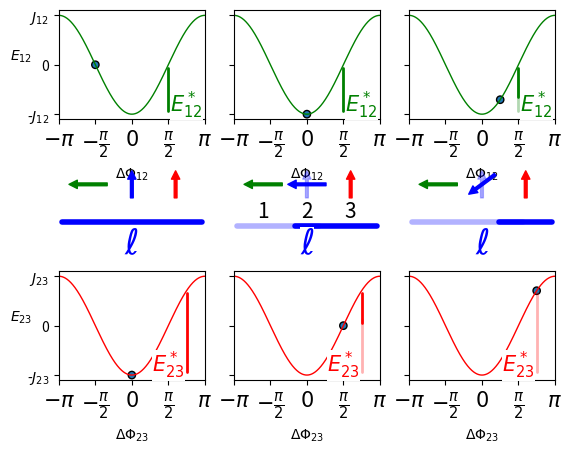

Reproduce this figure in Python. (Note: this script raises an exception after producing the figure.)
# -*- coding: utf-8 -*-
from matplotlib import pyplot as plt
import math
import numpy
from matplotlib.patches import FancyArrowPatch, Ellipse


def potential(J,xaxis):
    return -J*numpy.cos(xaxis)


pi = math.pi


xaxis = numpy.linspace(-pi,pi,1000)

xTickpos = [-pi,-0.5*pi,0,0.5*pi,pi]
xLabels = ['$-\\pi$','$-\\frac{\\pi}{2}$','$0$','$\\frac{\\pi}{2}$','$\\pi$']


yTickpos = [-1,0,1]

yLabels12 = ['-$J_{12}$',0,'$J_{12}$']
yLabels23 = ['-$J_{23}$',0,'$J_{23}$']

emptyLabels = ['','','']

refX0, refX1, refY0, refY1 = 0,0,0,0

#### MAKE FIGURE #############################


##############################
ax = plt.subplot(3, 3, 1)


ax.plot(xaxis,potential(1,xaxis),'g',lw = '1')
ax.set_xlim(-pi,pi)
ax.set_ylim(-1.1,1.1)


ax.set_xticks(xTickpos)
ax.set_xticklabels(xLabels,size = 15)

ax.set_yticks(yTickpos)
ax.set_yticklabels(yLabels12, size = 10)

ax.set_ylabel('$E_{12}$',rotation = 'horizontal')
ax.set_xlabel('$\\Delta \\Phi _{12}$')



dx = 3.0
dy = 2*pi

maxd = max(dx, dy)
width = .15 * maxd / dx
height = .15 * maxd / dy

part_pos = Ellipse((-0.5*pi, 0.0), width, height,ec='k')
ax.add_patch(part_pos)


ax.annotate('',
            xy=(0.5*pi, -1.0), xycoords='data',
            xytext=(0.5*pi, 0.0), textcoords='data',
            arrowprops=dict(arrowstyle="-",ec='g',lw=2,
                            connectionstyle="arc"), 
            )

box = dict(boxstyle="square,pad=0.", fc="white", ec="k", lw=0)
ax.text(0.75*pi, -0.8 ,'$E^*_{12}$',ha="center", va="center", rotation=0,
            size=15,color='g',
            bbox=box)

#############################################################################
ax = plt.subplot(3, 3, 2)

ax.plot(xaxis,potential(1,xaxis),'g',lw = '1')
ax.set_xlim(-pi,pi)
ax.set_ylim(-1.1,1.1)


ax.set_xticks(xTickpos)
ax.set_xticklabels(xLabels,size = 15)

ax.set_yticks(yTickpos)
ax.set_yticklabels(emptyLabels, size = 10)

ax.set_xlabel('$\\Delta \\Phi _{12}$')

dx = 3.0
dy = 2*pi

maxd = max(dx, dy)
width = .15 * maxd / dx
height = .15 * maxd / dy

part_pos = Ellipse((0.0, -1.0), width, height,ec='k')
ax.add_patch(part_pos)

ax.annotate('',
            xy=(0.5*pi, -1.0), xycoords='data',
            xytext=(0.5*pi, 0.0), textcoords='data',
            arrowprops=dict(arrowstyle="-",ec='g',lw=2,
                            connectionstyle="arc"), 
            )

box = dict(boxstyle="square,pad=0.", fc="white", ec="k", lw=0)
ax.text(0.75*pi, -0.8 ,'$E^*_{12}$',ha="center", va="center", rotation=0,
            size=15,color='g',
            bbox=box)

#############################################################################
ax = plt.subplot(3, 3, 3)

ax.plot(xaxis,potential(1,xaxis),'g',lw = '1')
ax.set_xlim(-pi,pi)
ax.set_ylim(-1.1,1.1)


ax.set_xticks(xTickpos)
ax.set_xticklabels(xLabels,size = 15)

ax.set_yticks(yTickpos)
ax.set_yticklabels(emptyLabels, size = 10)

ax.set_xlabel('$\\Delta \\Phi _{12}$')

dx = 3.0
dy = 2*pi

maxd = max(dx, dy)
width = .15 * maxd / dx
height = .15 * maxd / dy

part_pos = Ellipse((0.25*pi, -1/math.sqrt(2)), width, height,ec='k')
ax.add_patch(part_pos)



ax.annotate('',
            xy=(0.5*pi, -1/math.sqrt(2)), xycoords='data',
            xytext=(0.5*pi, 0.), textcoords='data',
            arrowprops=dict(arrowstyle="-",ec='g',lw=2,
                            connectionstyle="arc"), 
            )
            
ax.annotate('',
            xy=(0.5*pi, -1.0), xycoords='data',
            xytext=(0.5*pi, -0.25), textcoords='data',
            arrowprops=dict(arrowstyle="-",ec='g',alpha = 0.3,lw=2,
                            connectionstyle="arc"), 
            )

box = dict(boxstyle="square,pad=0.", fc="white", ec="k", lw=0)
ax.text(0.75*pi, -0.8 ,'$E^*_{12}$',ha="center", va="center", rotation=0,
            size=15,color='g',
            bbox=box)

#############################################################################
ax = plt.subplot(3, 3, 4)
ax.axis('off')
angles0 = [pi,0.5*pi,0.5*pi]

for index in range(3):
    phi = angles0[index]
    
    y = 0.6
    vz = 0.0
    if index in [0]:
        vz = 0.2
    if index in [2]:
        vz = -0.2
    x = index/2.0 + vz 
    dx, dy = 0.6 * math.cos(phi) / 4., 0.6 * math.sin(phi) / 4.
    x0, x1 = x - dx, x + dx
    y0, y1 = y - dy, y + dy
    col = 'k'
    if index in [0]:
        col = 'g'
    if index in [1]:
        col = 'b'
    if index in [2]:
        col = 'r'
    if index == 1:
        refX0, refX1 = x0, x1
        refY0, refY1 = y0, y1
        
    ax.add_patch(FancyArrowPatch((x0, y0), (x1, y1), arrowstyle='Simple, head_width=6, head_length=6, tail_width = 2', fc=col, ec=col))
    
    
ax.annotate('',
        xy=(1., 0.25), xycoords='data',
        xytext=(0., 0.25), textcoords='data',
        arrowprops=dict(arrowstyle="-",ec='b',lw=4,
                        connectionstyle="arc"), 
        )

box = dict(boxstyle="square,pad=0.", fc="white", ec="k", lw=0)
ax.text(0.5, 0.05 ,'$\ell$',ha="center", va="center", rotation=0,
            size=25,color='b',
            bbox=box)

#############################################################################
ax = plt.subplot(3, 3, 5)
ax.axis('off')

angles1 = [pi,pi,0.5*pi]

for index in range(3):
    phi = angles1[index]
    y = 0.6
    vz = 0.0
    if index in [0]:
        vz = 0.2
    if index in [2]:
        vz = -0.2
    x = index/2.0 + vz 
    dx, dy = 0.6 * math.cos(phi) / 4., 0.6 * math.sin(phi) / 4.
    x0, x1 = x - dx, x + dx
    y0, y1 = y - dy, y + dy
    col = 'k'
    if index in [0]:
        col = 'g'
    if index in [1]:
        col = 'b'
    if index in [2]:
        col = 'r'
    ax.add_patch(FancyArrowPatch((x0, y0), (x1, y1), arrowstyle='Simple, head_width=6, head_length=6, tail_width = 2', fc=col, ec=col))
    if index == 1 :
        ax.add_patch(FancyArrowPatch((refX0, refY0), (refX1, refY1), arrowstyle='Simple, head_width=6, head_length=6, tail_width = 2',alpha = 0.3, fc=col, ec=col))

    box = dict(boxstyle="square,pad=0.", fc="white", ec="k", lw=0)
    ax.text(x, 0.35 ,str(index+1),ha="center", va="center", rotation=0,
            size=15,color='k',
            bbox=box)

ax.annotate('',
        xy=(1., 0.22), xycoords='data',
        xytext=(0.4, 0.22), textcoords='data',
        arrowprops=dict(arrowstyle="-",ec='b',lw=4,
                        connectionstyle="arc"), 
        )
ax.annotate('',
        xy=(0.6, 0.22), xycoords='data',
        xytext=(0.0, 0.22), textcoords='data',
        arrowprops=dict(arrowstyle="-",ec='b',alpha = 0.3,lw=4,
                        connectionstyle="arc"), 
        )

box = dict(boxstyle="square,pad=0.", fc="white", ec="k", lw=0)
ax.text(0.5, 0.05 ,'$\ell$',ha="center", va="center", rotation=0,
            size=25,color='b',
            bbox=box)

#############################################################################
ax = plt.subplot(3, 3, 6)
ax.axis('off')

angles2 = [pi,1.25*pi,0.5*pi]

for index in range(3):
    phi = angles2[index]
    y = 0.6
    vz = 0.0
    if index in [0]:
        vz = 0.2
    if index in [2]:
        vz = -0.2
    x = index/2.0 + vz 
    dx, dy = 0.6 * math.cos(phi) / 4., 0.6 * math.sin(phi) / 4.
    x0, x1 = x - dx, x + dx
    y0, y1 = y - dy, y + dy
    col = 'k'
    if index in [0]:
        col = 'g'
    if index in [1]:
        col = 'b'
    if index in [2]:
        col = 'r'
    ax.add_patch(FancyArrowPatch((x0, y0), (x1, y1), arrowstyle='Simple, head_width=6, head_length=6, tail_width = 2', fc=col, ec=col))
    if index == 1 :
        ax.add_patch(FancyArrowPatch((refX0, refY0), (refX1, refY1), arrowstyle='Simple, head_width=6, head_length=6, tail_width = 2',alpha = 0.3, fc=col, ec=col))

    
ax.annotate('',
        xy=(1., 0.25), xycoords='data',
        xytext=(0.6, 0.25), textcoords='data',
        arrowprops=dict(arrowstyle="-",ec='b',lw=4,
                        connectionstyle="arc"), 
        )
ax.annotate('',
        xy=(0.8, 0.25), xycoords='data',
        xytext=(0.0, 0.25), textcoords='data',
        arrowprops=dict(arrowstyle="-",ec='b',alpha = 0.3,lw=4,
                        connectionstyle="arc"), 
        )

box = dict(boxstyle="square,pad=0.", fc="white", ec="k", lw=0)
ax.text(0.5, 0.05 ,'$\ell$',ha="center", va="center", rotation=0,
            size=25,color='b',
            bbox=box)



#############################################################################
ax = plt.subplot(3, 3, 7)
ax.plot(xaxis,potential(1,xaxis),'r',lw = '1')
ax.set_xlim(-pi,pi)
ax.set_ylim(-1.1,1.1)



ax.set_xticks(xTickpos)
ax.set_xticklabels(xLabels,size = 15)

ax.set_yticks(yTickpos)
ax.set_yticklabels(yLabels23, size = 10)

ax.set_ylabel('$E_{23}$',rotation = 'horizontal')
ax.set_xlabel('$\\Delta \\Phi _{23}$')


part_pos = Ellipse((0.0, -1.0), width, height,ec='k')
ax.add_patch(part_pos)


ax.annotate('',
            xy=(0.75*pi, -1.0), xycoords='data',
            xytext=(0.75*pi, 1.0/(math.sqrt(2))), textcoords='data',
            arrowprops=dict(arrowstyle="-",ec='r',lw=2,
                            connectionstyle="arc"), 
            )

box = dict(boxstyle="square,pad=0.", fc="white", ec="k", lw=0)
ax.text(0.5*pi, -0.8 ,'$E^*_{23}$',ha="center", va="center", rotation=0,
            size=15,color='r',
            bbox=box)
            
            

#############################################################################
ax = plt.subplot(3, 3, 8)
ax.plot(xaxis,potential(1,xaxis),'r',lw = '1')
ax.set_xlim(-pi,pi)
ax.set_ylim(-1.1,1.1)


ax.set_xticks(xTickpos)
ax.set_xticklabels(xLabels,size = 15)
ax.set_yticks(yTickpos)
ax.set_yticklabels(emptyLabels, size = 10)

ax.set_xlabel('$\\Delta \\Phi _{23}$')


part_pos = Ellipse((0.5*pi, 0.0), width, height,ec='k')
ax.add_patch(part_pos)


ax.annotate('',
            xy=(0.75*pi, -1.0), xycoords='data',
            xytext=(0.75*pi, 0.2), textcoords='data',
            arrowprops=dict(arrowstyle="-",ec='r',alpha = 0.3,lw=2,
                            connectionstyle="arc"), 
            )
ax.annotate('',
            xy=(0.75*pi, 0.0), xycoords='data',
            xytext=(0.75*pi, 1.0/(math.sqrt(2))), textcoords='data',
            arrowprops=dict(arrowstyle="-",ec='r',lw=2,
                            connectionstyle="arc"), 
            )

box = dict(boxstyle="square,pad=0.", fc="white", ec="k", lw=0)
ax.text(0.5*pi, -0.8 ,'$E^*_{23}$',ha="center", va="center", rotation=0,
            size=15,color='r',
            bbox=box)

#############################################################################
ax = plt.subplot(3, 3, 9)
ax.plot(xaxis,potential(1,xaxis),'r',lw = '1')
ax.set_xlim(-pi,pi)
ax.set_ylim(-1.1,1.1)



ax.set_xticks(xTickpos)
ax.set_xticklabels(xLabels,size = 15)
ax.set_yticks(yTickpos)
ax.set_yticklabels(emptyLabels, size = 10)

ax.set_xlabel('$\\Delta \\Phi _{23}$')

ax.annotate('',
            xy=(0.75*pi, -1.0), xycoords='data',
            xytext=(0.75*pi, 1.0/(math.sqrt(2))), textcoords='data',
            arrowprops=dict(arrowstyle="-",ec='r',alpha = 0.3,lw=2,
                            connectionstyle="arc"), 
            )
dx = 3.0
dy = 2*pi

maxd = max(dx, dy)
width = .15 * maxd / dx
height = .15 * maxd / dy

part_pos = Ellipse((0.75*pi, 1/math.sqrt(2)), width, height,ec='k')
ax.add_patch(part_pos)


box = dict(boxstyle="square,pad=0.", fc="white", ec="k", lw=0)
ax.text(0.5*pi, -0.8 ,'$E^*_{23}$',ha="center", va="center", rotation=0,
            size=15,color='r',
            bbox=box)


#############################################################################
filename = 'concept_joh'
fig = plt.gcf()
plt.savefig('/Users/<user>/Documents/Universität/ERASMUS/Stage/Python/Pythonplots/FürWerner/'+filename+'.pdf',format = 'pdf',dpi=fig.dpi,bbox_inches='tight')

plt.show()


